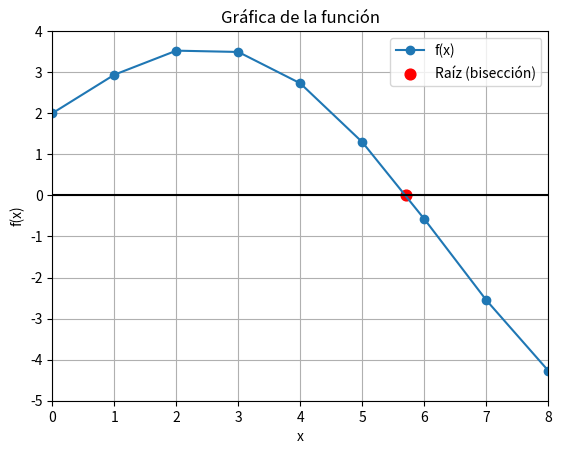

Write the Python code that produced this figure.
import math
import matplotlib.pyplot as plt

# -------------------------------------------------------
# 1. Función del ejercicio
#    f(x) = 3 sin(0.5x) - 0.5x + 2
# -------------------------------------------------------
def f(x: float) -> float:
    return 3 * math.sin(0.5 * x) - 0.5 * x + 2


# -------------------------------------------------------
# 2. Método de Bisección
# -------------------------------------------------------
def biseccion(f, a, b, tol=0.005, max_it=50):
    """
    f     : función
    a, b  : extremos iniciales del intervalo
    tol   : tolerancia sobre |f(m)|
    max_it: máximo de iteraciones
    """
    tabla = []

    fa = f(a)
    fb = f(b)

    for k in range(max_it):
        m = (a + b) / 2
        fm = f(m)

        tabla.append((k, a, b, m, fa, fb, fm))

        # criterio de paro como en el Excel: |f(m)| <= tol
        if abs(fm) <= tol:
            break

        # actualización del intervalo
        if fa * fm < 0:
            b, fb = m, fm
        else:
            a, fa = m, fm

    return tabla


# -------------------------------------------------------
# 3. Ejecutar bisección en el intervalo [5, 6]
# -------------------------------------------------------
tabla = biseccion(f, a=5.0, b=6.0, tol=0.005)

print("=== Método de Bisección para 3 sin(0.5x) - 0.5x + 2 = 0 ===")
print(" k        a           b           m           f(a)         f(b)         f(m)")
for k, a, b, m, fa, fb, fm in tabla:
    print(f"{k:2d}  {a:9.6f}  {b:9.6f}  {m:9.6f}  {fa:11.6f}  {fb:11.6f}  {fm:11.6f}")

# último m de la tabla = raíz aproximada
root = tabla[-1][3]

print("\nRaíz aproximada (tol = 0.005):")
print(f"x ≈ {root:.9f},   f(x) = {f(root):.6f}")


# -------------------------------------------------------
# 4. Gráfica como en el Excel
#    - puntos x = 0..8 de la tabla de exploración
#    - curva de f(x)
#    - raíz marcada
# -------------------------------------------------------
x_vals = list(range(0, 9))          # 0,1,2,3,4,5,6,7,8
y_vals = [f(x) for x in x_vals]

plt.figure()

# Curva de la función
plt.plot(x_vals, y_vals, marker="o", label="f(x)")

# Eje x
plt.axhline(0, color="black")

# Raíz encontrada
plt.scatter([root], [f(root)], s=60, color="red", label="Raíz (bisección)")

# Límites parecidos al Excel
plt.xlim(0, 8)
plt.ylim(-5, 4)

plt.title("Gráfica de la función")
plt.xlabel("x")
plt.ylabel("f(x)")
plt.grid(True)
plt.legend()

plt.show()
